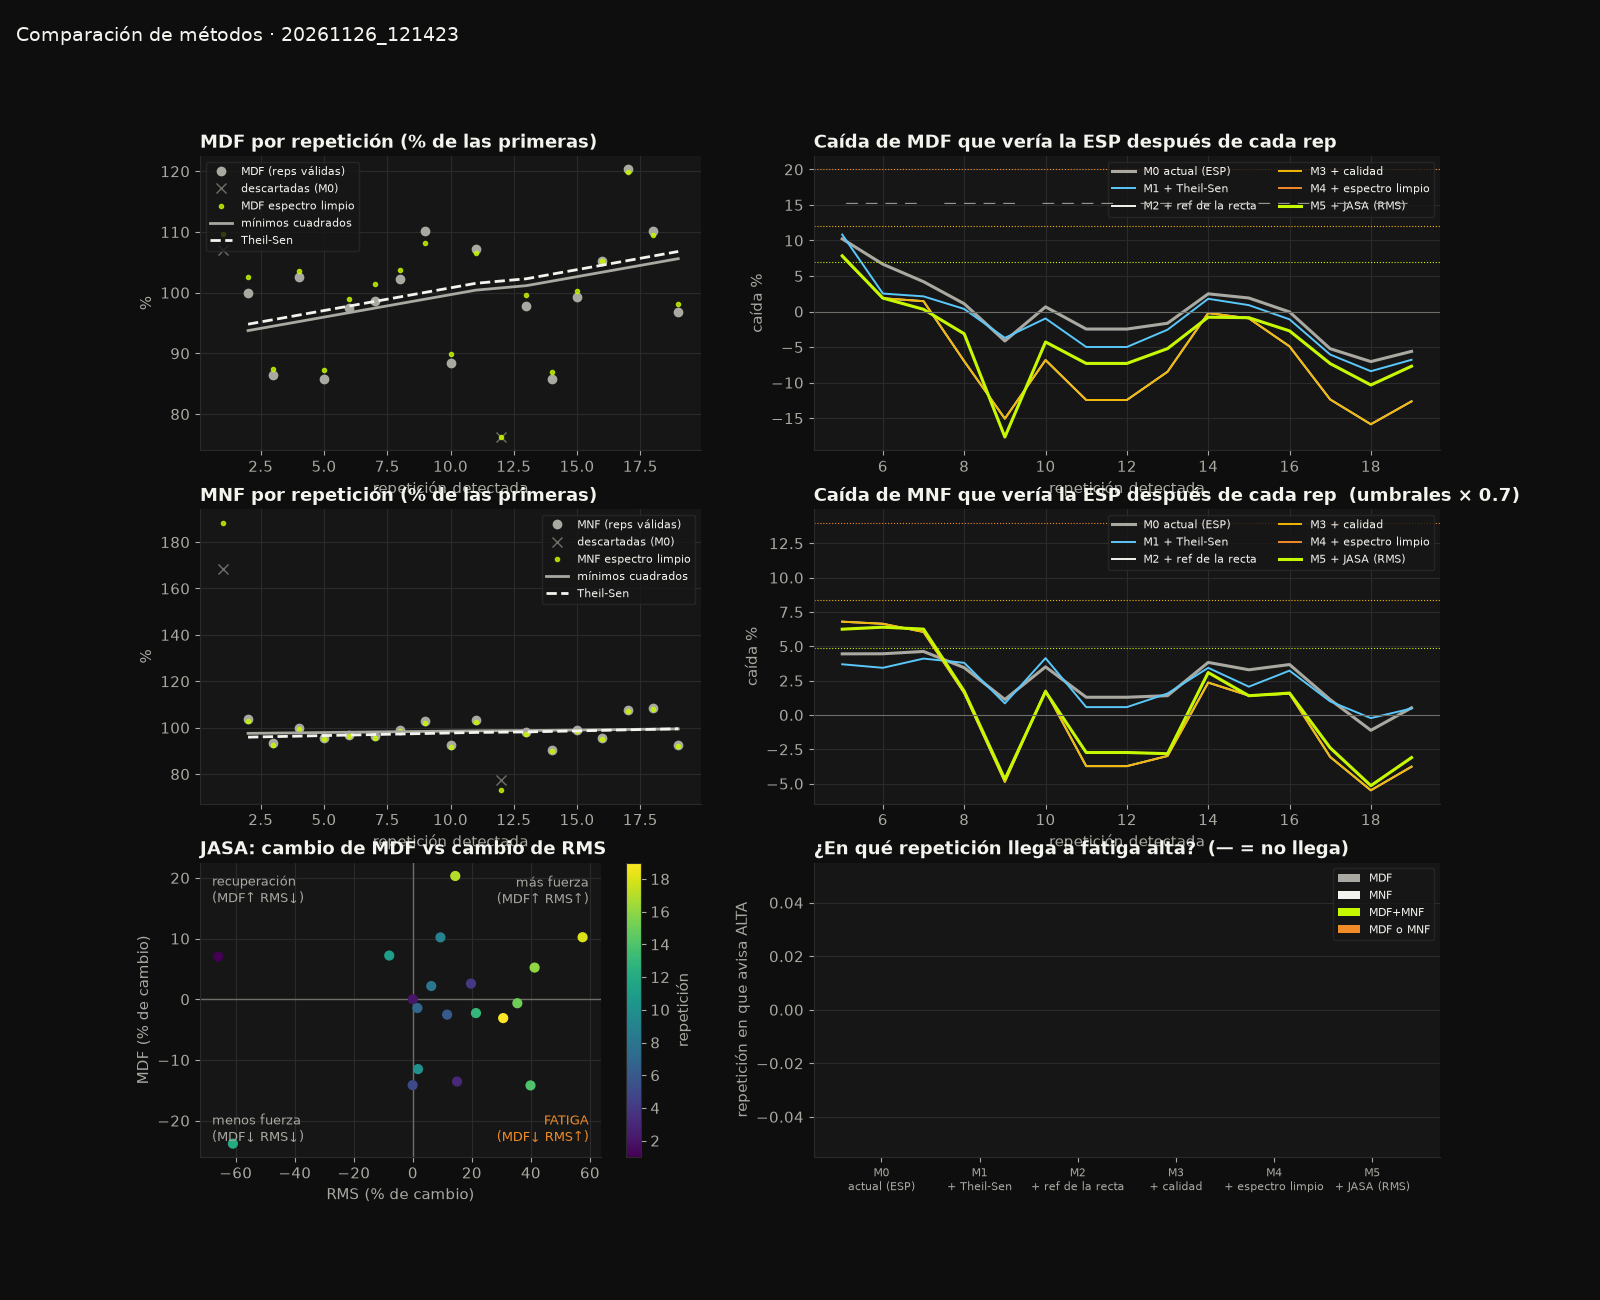

The data file committed next to this chart (first rows):
metodo, nombre, senal, reps_usadas, reps_total, caida_final_pct, nivel_final, rep_leve, t_leve_s, rep_moderada, t_moderada_s, rep_alta, t_alta_s, dispersion_pct
M0, actual (ESP), MDF, 17, 19, -5.6, sin, , , , , , , 8.49
M0, actual (ESP), MNF, 17, 19, 0.5, sin, , , , , , , 5.86
M0, actual (ESP), MDF+MNF, 17, 19, -5.6, sin, , , , , , , 8.49
M0, actual (ESP), MDF o MNF, 17, 19, 0.7, sin, , , , , , , 8.49
M1, + Theil-Sen, MDF, 17, 19, -6.8, sin, , , , , , , 8.45
M1, + Theil-Sen, MNF, 17, 19, 0.5, sin, , , , , , , 5.49
M1, + Theil-Sen, MDF+MNF, 17, 19, -6.8, sin, , , , , , , 8.45
M1, + Theil-Sen, MDF o MNF, 17, 19, 0.7, sin, , , , , , , 8.45
M2, + ref de la recta, MDF, 17, 19, -12.6, sin, , , , , , , 8.45
M2, + ref de la recta, MNF, 17, 19, -3.8, leve, 6.0, 35.9, , , , , 5.49
M2, + ref de la recta, MDF+MNF, 17, 19, -12.6, sin, , , , , , , 8.45
M2, + ref de la recta, MDF o MNF, 17, 19, -5.4, leve, 6.0, 35.9, , , , , 8.45
M3, + calidad, MDF, 17, 19, -12.6, sin, , , , , , , 8.45
M3, + calidad, MNF, 17, 19, -3.8, leve, 6.0, 35.9, , , , , 5.49
M3, + calidad, MDF+MNF, 17, 19, -12.6, sin, , , , , , , 8.45
M3, + calidad, MDF o MNF, 17, 19, -5.4, leve, 6.0, 35.9, , , , , 8.45
M4, + espectro limpio, MDF, 17, 19, -7.7, sin, , , , , , , 6.07
M4, + espectro limpio, MNF, 17, 19, -3.1, leve, 6.0, 35.9, , , , , 5.53
M4, + espectro limpio, MDF+MNF, 17, 19, -7.7, sin, , , , , , , 6.07
M4, + espectro limpio, MDF o MNF, 17, 19, -4.4, leve, 6.0, 35.9, , , , , 6.07
M5, + JASA (RMS), MDF, 17, 19, -7.7, sin, , , , , , , 6.07
M5, + JASA (RMS), MNF, 17, 19, -3.1, sin, , , , , , , 5.53
M5, + JASA (RMS), MDF+MNF, 17, 19, -7.7, sin, , , , , , , 6.07
M5, + JASA (RMS), MDF o MNF, 17, 19, -4.4, sin, , , , , , , 6.07
